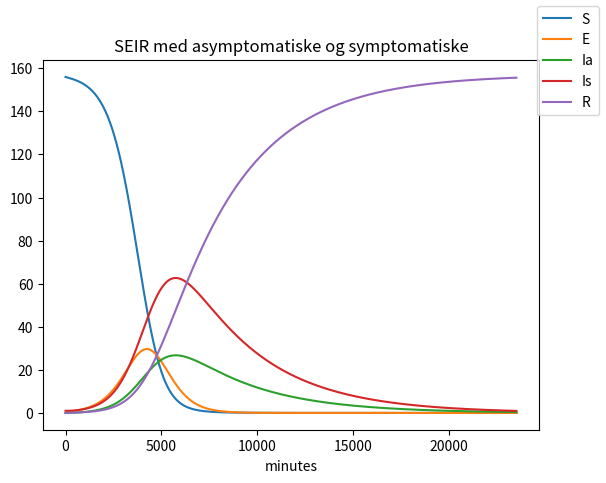

Write Python code to recreate this figure.
#To be main of program
from numpy import random
import math
import matplotlib.pyplot as plt
from scipy.stats import geom
import matplotlib.pyplot as plt
from sympy import symbols, solve,Eq
import seaborn as sns
import numpy as np
from scipy.stats import truncnorm,norm,poisson
import matplotlib.pyplot as plt
import numpy as np
import scipy.stats as stats
import math

#Covid infektionen er geometrisk fordelt. Sandsynligheden for at blive smittet akkumulerer over tid.

#Sandsynligheden for at få succes (= blive smittet) er 0.0025:
pTA = 0.025 #TA står meget tæt og snakker højt
p = 0.00035 #Indenfor 1 meters afstand
p1 = 0.0022450 #Mellem 1 og 2 meters afstand
p2 = 0.002199651 #Over 2 meters afstand


def cdf(n,p):
    x = [i for i in range(0,n)]
    y = [1-(1-p)**n for n in range(0,n)]
    y2 = [((1-p)**(n-1))*p for n in range (0,n)]


    plt.ylabel("Sandsynlighed")
    plt.xlabel("# forsøg")
    plt.plot(x,y2,label= 'Sandsynlighed')
    #plt.plot(x,y2)
   # plt.legend()
    plt.xlim(1,n+10)
  #  plt.ylim(0,1)
    plt.title("P(X=k), geometrisk fordeling for p = 0.00035")
  #  plt.show()

    return x,y

#Calculate and plot Cumulative Distribution Function for geometrisk fordeling med vores p-værdi
#x,y = cdf(10000,p)

#x,y = cdf(120,p1)

#x,y = cdf(120,p2)

#https://blogs.sas.com/content/iml/2020/04/08/reducing-spread-of-coronavirus.html
#https://blogs.sas.com/content/iml/2020/04/06/geometric-distribution-sas.html

print("ssh for at blive smittet i løbet af timen",1-(1-p)**105)

#sns.distplot(x, hist=False)

#plt.show()
expected = 1/p  #Expected number of trails until success(infection) happens
std = math.sqrt((1-p)/p**2)


#fig, ax = plt.subplots(1, 1)
#mean, var, skew, kurt = geom.stats(p, moments='mvsk')

#x = np.arange(geom.ppf(0.01, p),geom.ppf(0.99, p))
#ax.plot(x, geom.pmf(x, p), 'bo', ms=8, label='geom pmf')
#ax.vlines(x, 0, geom.pmf(x, p), colors='b', lw=5, alpha=0.5)
#plt.show()


def truncnorm_(a,b,mu,sigma):
    myclip_a = 6
    myclip_b = 21
    my_mean = 10
    my_std = 2

    a, b = (myclip_a - my_mean) / my_std, (myclip_b - my_mean) / my_std
    x_range = np.linspace(5,25,1000)
    plt.axvline(6, 0, 1, color="red")
    plt.axvline(21, 0, 1, color="red")
    plt.title("Trunkeret normalfordeling med mu = 10 og sigma = 2")
    plt.ylabel("Sandsynlighed")
    y = truncnorm.pdf(x_range, a, b, loc = my_mean, scale = my_std)
    plt.plot(x_range,y)
    plt.show()
    y2 = norm.pdf(x_range, loc = my_mean, scale = my_std)
    plt.plot(x_range,y2)
    plt.title("Normalfordeling med mu = 10 og sigma = 2")
    plt.ylabel("Sandsynlighed")
    plt.axvline(6, 0, 1, color="red")
    plt.axvline(21, 0, 1, color="red")

    mu = 1/2
    xx = np.linspace(0,3,1000)
    y3 = poisson.pmf(xx, mu = mu, loc=0)
    plt.plot(xx,y3)



def plot_sir():
    # Time unit: 1 minute
    beta = 0.001
    gamma = 0.015
    dt = 1/60            # 6 min
    D = 40             # Simulate for D days
    N_t = int((D*7)/dt)   # Corresponding no of minutes
    print(N_t)
    t = np.linspace(0, N_t, N_t+1)
    print(len(t))
    S = np.zeros(N_t+1)
    I = np.zeros(N_t+1)
    R = np.zeros(N_t+1)

    # Initial condition
    S[0] = 157
    I[0] = 1
    R[0] = 0

    # Step equations forward in time
    for n in range(N_t):
        S[n+1] = S[n] - dt*beta*S[n]*I[n]
        I[n+1] = I[n] + dt*beta*S[n]*I[n] - dt*gamma*I[n]
        R[n+1] = R[n] + dt*gamma*I[n]

    fig = plt.figure()
    l1, l2, l3 = plt.plot(t, S, t, I, t, R)
    fig.legend((l1, l2, l3), ('S', 'I', 'R'), 'upper left')
    plt.xlabel('minutes')
    plt.show()


def plot_seiir():
    # Time unit: 1 minute
    beta = 0.001
    gamma = 0.015
    eta = 0.7
    psi = 0.1
    dt = 1/60            # 1 minut
    D = 56             # 8 uger (med weekend)
    N_t = D*7*60  #Antallet af minutter på 8 uger - 56 dage

    print(N_t)
    t = np.linspace(0, N_t, N_t+1)
    S = np.zeros(N_t+1)
    E = np.zeros(N_t+1)
    Ia = np.zeros(N_t+1)
    Is = np.zeros(N_t+1)
    R = np.zeros(N_t+1)

    S[0] = 156
    E[0] = 0
    Ia[0] = 0
    Is[0] = 1
    R[0] = 0

    #Euler
    for n in range(N_t):
        S[n+1] = S[n] - dt*beta*S[n]*(Ia[n]+Is[n])
        E[n+1] = E[n] + dt*beta*S[n]*(Ia[n]+Is[n]) - dt*psi*E[n]
        Ia[n+1] = Ia[n] + (1-eta)*psi*E[n]*dt - dt*gamma*Ia[n]
        Is[n+1] = Is[n] + eta*psi*E[n]*dt - dt*gamma*Is[n]
        R[n+1] = R[n] + dt*gamma*(Ia[n]+Is[n])

    fig = plt.figure()
    l1, l2, l3, l4, l5 = plt.plot(t, S, t, E, t, Ia, t, Is, t, R)
    fig.legend((l1, l2, l3, l4, l5), ('S','E', 'Ia', 'Is', 'R'))
    plt.title("SEIR med asymptomatiske og symptomatiske")
    plt.xlabel('minutes')
    plt.show()
plot_seiir()
